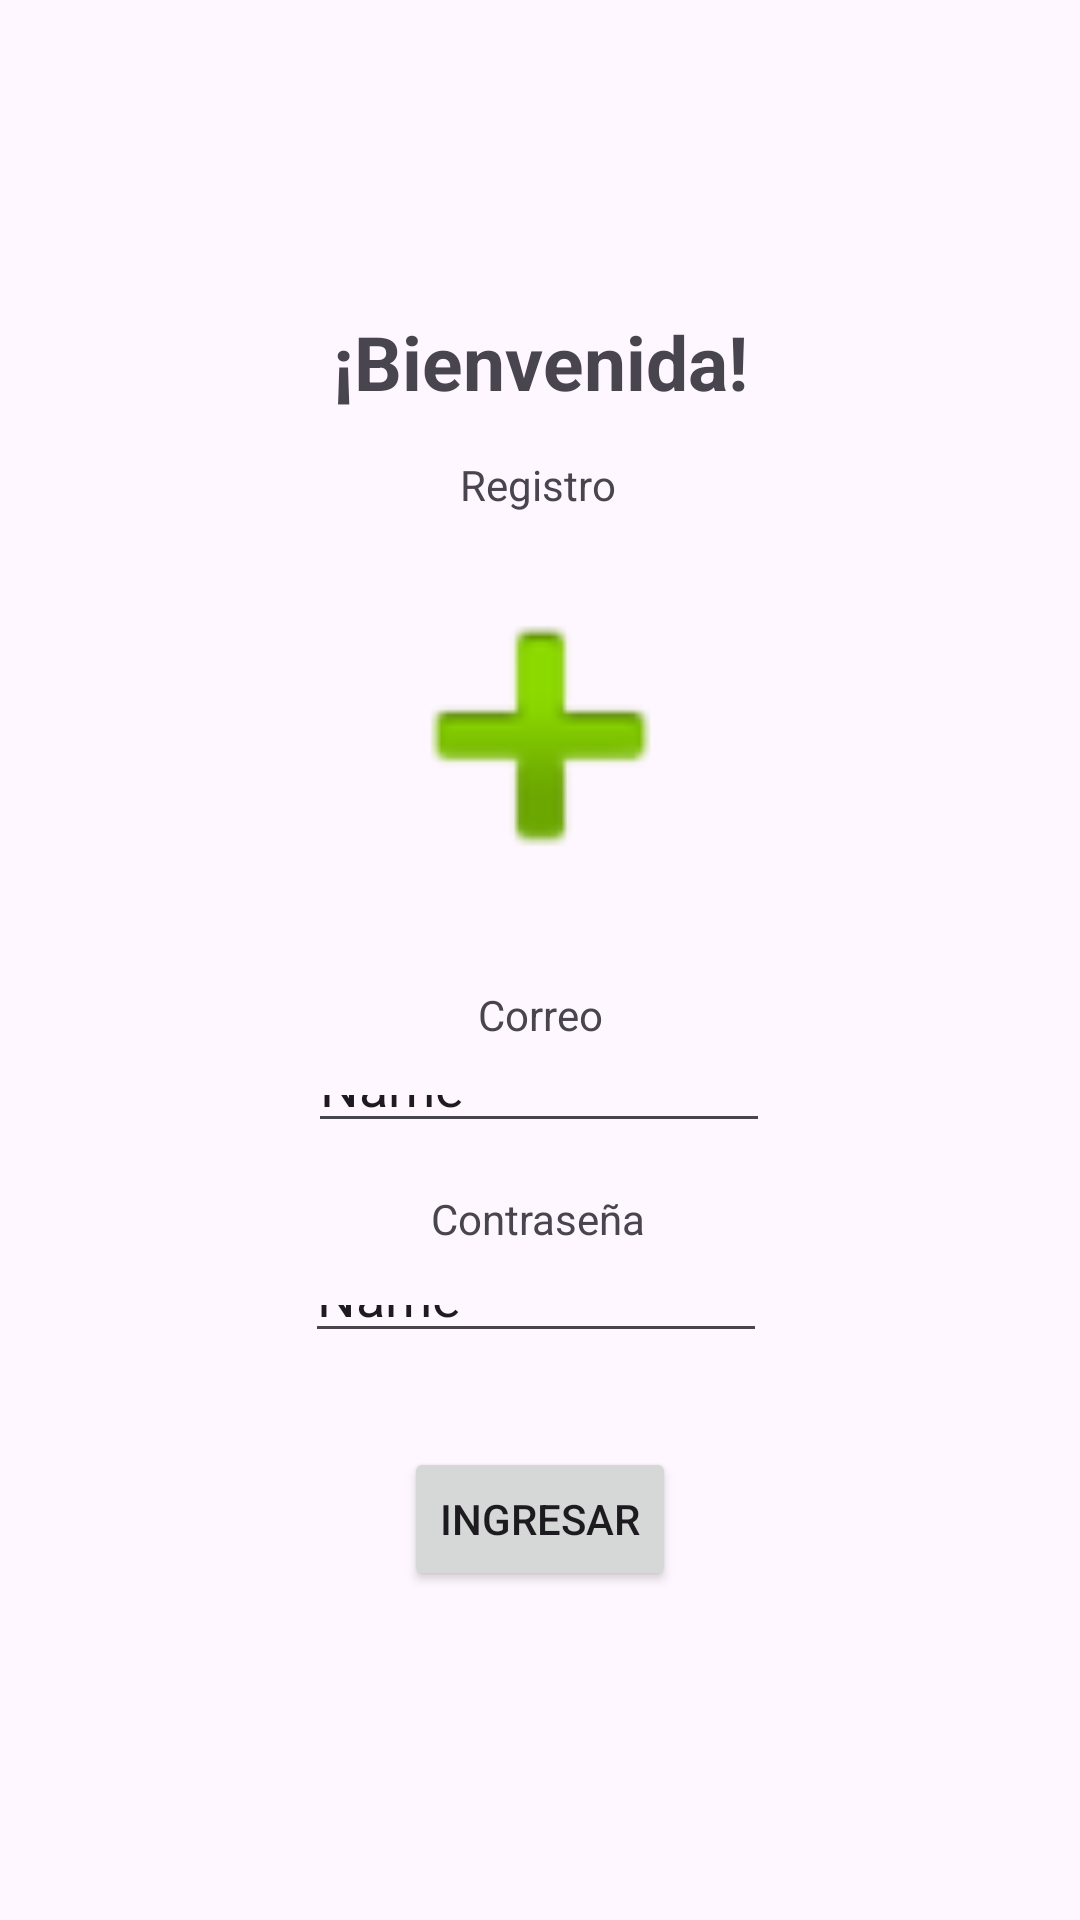

Produce the Android XML layout that renders to this screen, including the resource entries it uses.
<!-- AndroidManifest.xml: application theme Theme.UberClone -->
<!-- res/layout/activity_main.xml -->
<?xml version="1.0" encoding="utf-8"?>
<androidx.constraintlayout.widget.ConstraintLayout xmlns:android="http://schemas.android.com/apk/res/android"
    xmlns:app="http://schemas.android.com/apk/res-auto"
    xmlns:tools="http://schemas.android.com/tools"
    android:layout_width="match_parent"
    android:layout_height="match_parent"
    tools:context=".MainActivity"
    android:layout_margin="5dp">

    <ImageView
        android:id="@+id/imageView2"
        android:layout_width="131dp"
        android:layout_height="128dp"
        app:layout_constraintBottom_toBottomOf="parent"
        app:layout_constraintEnd_toEndOf="parent"
        app:layout_constraintStart_toStartOf="parent"
        app:layout_constraintTop_toTopOf="parent"
        app:layout_constraintVertical_bias="0.354"
        app:srcCompat="@android:drawable/ic_input_add" />

    <TextView
        android:id="@+id/textView"
        android:layout_width="wrap_content"
        android:layout_height="wrap_content"
        android:text="Registro"
        app:layout_constraintBottom_toBottomOf="parent"
        app:layout_constraintEnd_toEndOf="parent"
        app:layout_constraintHorizontal_bias="0.498"
        app:layout_constraintStart_toStartOf="parent"
        app:layout_constraintTop_toTopOf="parent"
        app:layout_constraintVertical_bias="0.245" />

    <TextView
        android:id="@+id/textView2"
        android:layout_width="wrap_content"
        android:layout_height="wrap_content"
        android:text="Correo"
        app:layout_constraintBottom_toBottomOf="parent"
        app:layout_constraintEnd_toEndOf="parent"
        app:layout_constraintStart_toStartOf="parent"
        app:layout_constraintTop_toTopOf="parent"
        app:layout_constraintVertical_bias="0.529" />

    <TextView
        android:id="@+id/textView6"
        android:layout_width="wrap_content"
        android:layout_height="wrap_content"
        android:text="¡Bienvenida!"
        android:textStyle="bold"
        android:textSize="25sp"

        app:layout_constraintBottom_toBottomOf="parent"
        app:layout_constraintEnd_toEndOf="parent"
        app:layout_constraintStart_toStartOf="parent"
        app:layout_constraintTop_toTopOf="parent"
        app:layout_constraintVertical_bias="0.171" />

    <TextView
        android:id="@+id/textView3"
        android:layout_width="wrap_content"
        android:layout_height="wrap_content"
        android:text="Contraseña"
        app:layout_constraintBottom_toBottomOf="parent"
        app:layout_constraintEnd_toEndOf="parent"
        app:layout_constraintHorizontal_bias="0.498"
        app:layout_constraintStart_toStartOf="parent"
        app:layout_constraintTop_toTopOf="parent"
        app:layout_constraintVertical_bias="0.639" />

    <EditText
        android:id="@+id/editTextText3"
        android:layout_width="154dp"
        android:layout_height="26dp"
        android:ems="10"
        android:inputType="text"
        android:text="Name"
        app:layout_constraintBottom_toBottomOf="parent"
        app:layout_constraintEnd_toEndOf="parent"
        app:layout_constraintHorizontal_bias="0.494"
        app:layout_constraintStart_toStartOf="parent"
        app:layout_constraintTop_toTopOf="parent"
        app:layout_constraintVertical_bias="0.692" />

    <EditText
        android:id="@+id/editTextText"
        android:layout_width="154dp"
        android:layout_height="26dp"
        android:ems="10"
        android:inputType="text"
        android:text="Name"
        app:layout_constraintBottom_toBottomOf="parent"
        app:layout_constraintEnd_toEndOf="parent"
        app:layout_constraintHorizontal_bias="0.498"
        app:layout_constraintStart_toStartOf="parent"
        app:layout_constraintTop_toTopOf="parent"
        app:layout_constraintVertical_bias="0.578" />

    <Button
        android:id="@+id/button"
        android:layout_width="wrap_content"
        android:layout_height="wrap_content"
        android:text="Ingresar"
        app:layout_constraintBottom_toBottomOf="parent"
        app:layout_constraintEnd_toEndOf="parent"
        app:layout_constraintStart_toStartOf="parent"
        app:layout_constraintTop_toTopOf="parent"
        app:layout_constraintVertical_bias="0.815" />

</androidx.constraintlayout.widget.ConstraintLayout>
<!-- resources referenced by this layout -->
<resources>
  <style name="Theme.UberClone" parent="Base.Theme.UberClone" />
  <style name="Base.Theme.UberClone" parent="Theme.Material3.DayNight.NoActionBar">
          
          
      </style>
</resources>
